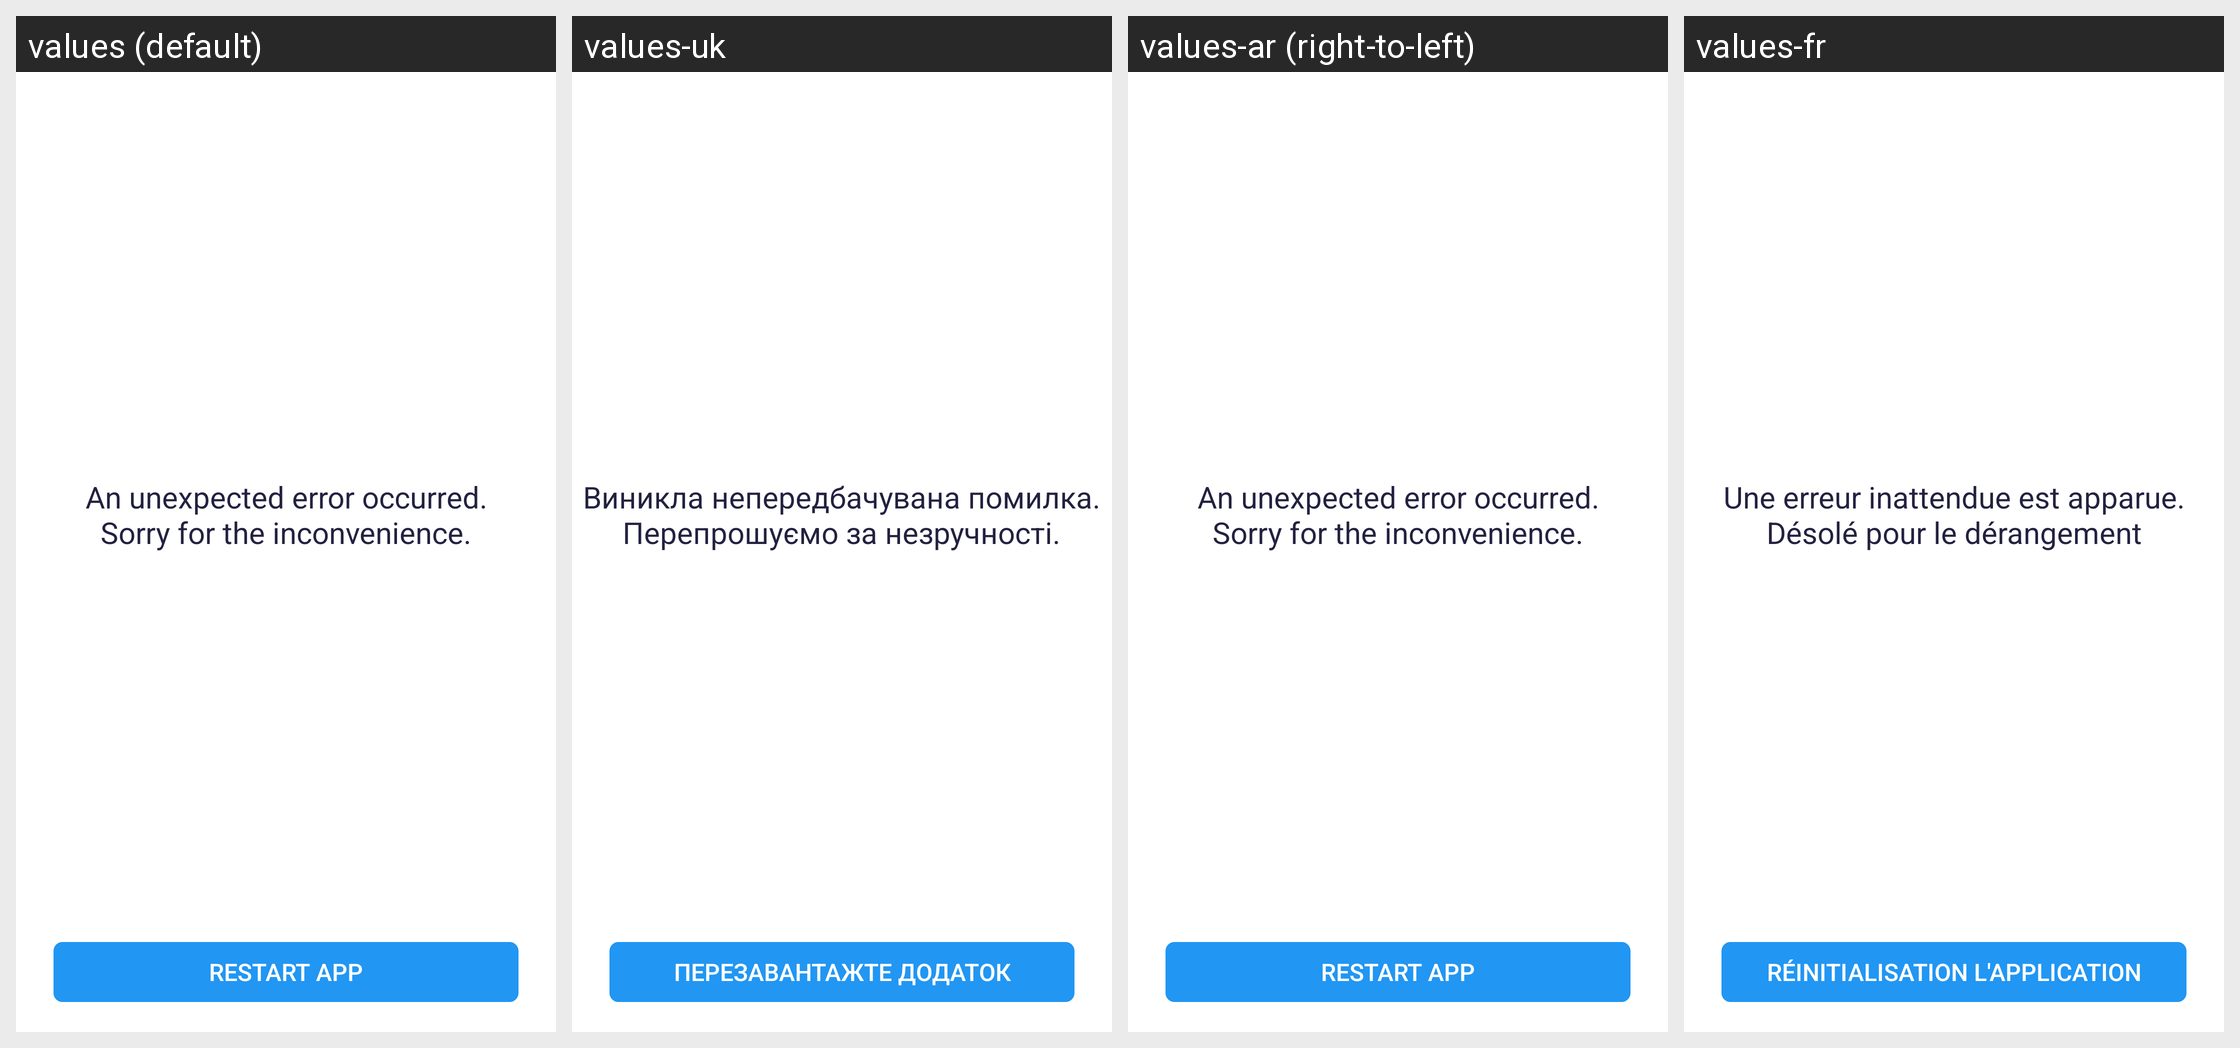

This grid shows one Android layout under several languages. Give, for every string resource on the screen, its name, the default text and each shown locale's text.
Android screen res/layout/activity_crash.xml rendered under 4 locales, left to right: values (default), values-uk, values-ar (right-to-left), values-fr. Device: Nexus 5 (rendered at 1080×1920; each locale shown at half size, 540×960, under a caption strip naming it); theme AppTheme.
Other locales in the repository, not shown: values-az, values-de, values-en, values-hi, values-ru, values-tr, values-ur.
Strings drawn on this screen, with the default value and each locale's value (text and hints the layout hard-codes, and strings that could not be matched under every locale, appear in the picture but are not listed):

error_screen_desc
  values: An unexpected error occurred.
      Sorry for the inconvenience.
  values-uk: Виникла непередбачувана помилка.
      Перепрошуємо за незручності.
  values-ar: An unexpected error occurred.
      Sorry for the inconvenience.
  values-fr: Une erreur inattendue est apparue.
      Désolé pour le dérangement

restart_app
  values: Restart App
  values-uk: Перезавантажте Додаток
  values-ar: Restart App
  values-fr: Réinitialisation l'application
